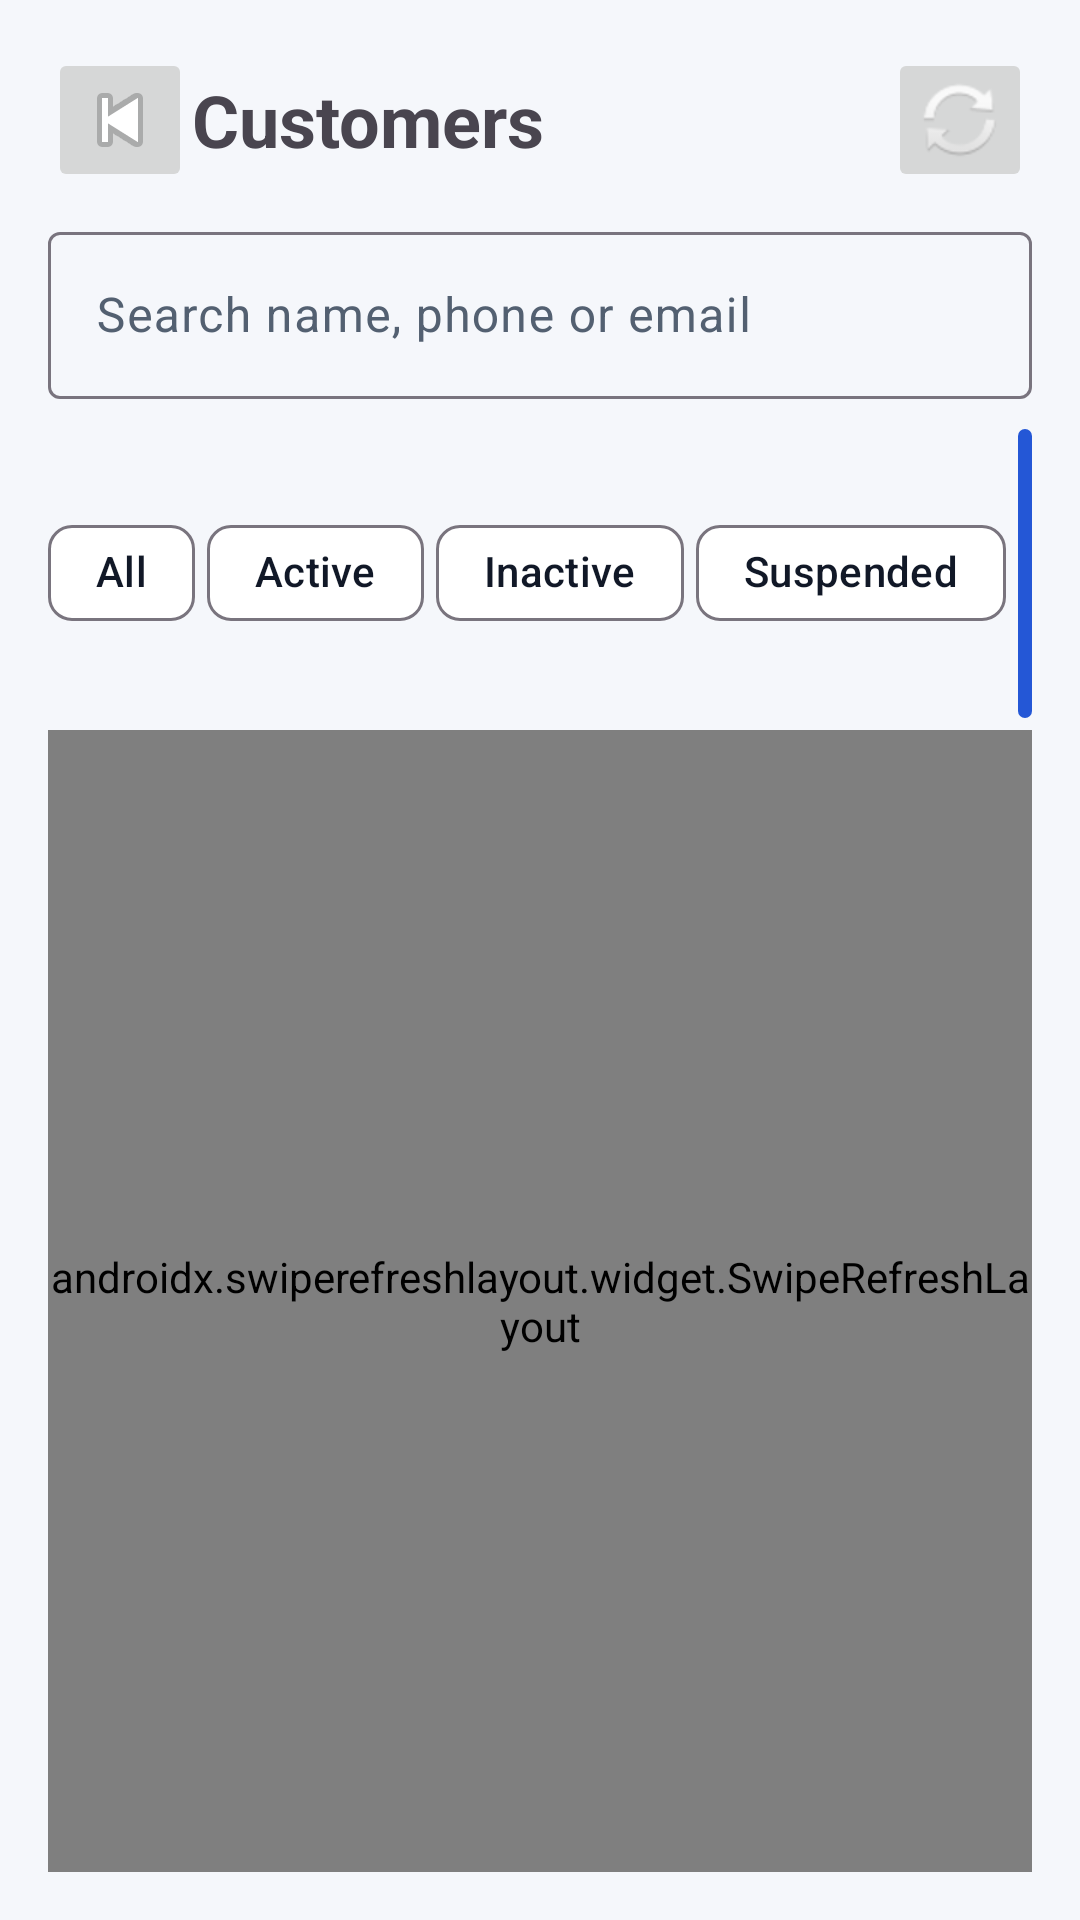

This screen was rendered from an Android layout file. Write that file and the resources it references.
<!-- AndroidManifest.xml: application theme Theme.NexamartPartner -->
<!-- res/layout/fragment_admin_customers.xml -->
<?xml version="1.0" encoding="utf-8"?>
<LinearLayout xmlns:android="http://schemas.android.com/apk/res/android" android:layout_width="match_parent" android:layout_height="match_parent" android:orientation="vertical" android:padding="16dp">
    <LinearLayout android:layout_width="match_parent" android:layout_height="wrap_content" android:gravity="center_vertical">
        <ImageButton android:id="@+id/customersBackButton" android:layout_width="48dp" android:layout_height="48dp" android:src="@android:drawable/ic_media_previous" android:contentDescription="Back"/>
        <TextView android:layout_width="0dp" android:layout_height="wrap_content" android:layout_weight="1" android:text="Customers" android:textSize="24sp" android:textStyle="bold"/>
        <ImageButton android:id="@+id/customersRefreshButton" android:layout_width="48dp" android:layout_height="48dp" android:src="@android:drawable/ic_popup_sync" android:contentDescription="Refresh"/>
    </LinearLayout>
    <com.google.android.material.textfield.TextInputLayout android:layout_width="match_parent" android:layout_height="wrap_content" android:layout_marginTop="8dp">
        <com.google.android.material.textfield.TextInputEditText android:id="@+id/customersSearchInput" android:layout_width="match_parent" android:layout_height="wrap_content" android:hint="Search name, phone or email" android:singleLine="true"/>
    </com.google.android.material.textfield.TextInputLayout>
    <LinearLayout android:layout_width="match_parent" android:layout_height="wrap_content" android:gravity="center_vertical" android:layout_marginTop="6dp">
        <com.google.android.material.chip.Chip android:id="@+id/customerStatusAllChip" android:layout_width="wrap_content" android:layout_height="wrap_content" android:text="All"/>
        <com.google.android.material.chip.Chip android:id="@+id/customerStatusActiveChip" android:layout_width="wrap_content" android:layout_height="wrap_content" android:text="Active" android:layout_marginStart="4dp"/>
        <com.google.android.material.chip.Chip android:id="@+id/customerStatusInactiveChip" android:layout_width="wrap_content" android:layout_height="wrap_content" android:text="Inactive" android:layout_marginStart="4dp"/>
        <com.google.android.material.chip.Chip android:id="@+id/customerStatusSuspendedChip" android:layout_width="wrap_content" android:layout_height="wrap_content" android:text="Suspended" android:layout_marginStart="4dp"/>
        <com.google.android.material.button.MaterialButton android:id="@+id/customersClearButton" android:layout_width="wrap_content" android:layout_height="wrap_content" android:text="Clear" android:layout_marginStart="4dp"/>
    </LinearLayout>
    <androidx.swiperefreshlayout.widget.SwipeRefreshLayout android:id="@+id/customersSwipeRefresh" android:layout_width="match_parent" android:layout_height="0dp" android:layout_weight="1">
        <FrameLayout android:layout_width="match_parent" android:layout_height="match_parent">
            <androidx.recyclerview.widget.RecyclerView android:id="@+id/customersRecyclerView" android:layout_width="match_parent" android:layout_height="match_parent"/>
            <ProgressBar android:id="@+id/customersLoading" android:layout_width="wrap_content" android:layout_height="wrap_content" android:layout_gravity="center" android:visibility="gone"/>
            <LinearLayout android:id="@+id/customersStateSection" android:layout_width="match_parent" android:layout_height="wrap_content" android:layout_gravity="center" android:orientation="vertical" android:gravity="center" android:padding="24dp" android:visibility="gone">
                <TextView android:id="@+id/customersStateTitle" android:layout_width="wrap_content" android:layout_height="wrap_content" android:textSize="18sp" android:textStyle="bold"/>
                <TextView android:id="@+id/customersStateMessage" android:layout_width="match_parent" android:layout_height="wrap_content" android:layout_marginTop="8dp" android:gravity="center"/>
                <com.google.android.material.button.MaterialButton android:id="@+id/customersRetryButton" android:layout_width="wrap_content" android:layout_height="wrap_content" android:layout_marginTop="12dp" android:text="Retry"/>
            </LinearLayout>
        </FrameLayout>
    </androidx.swiperefreshlayout.widget.SwipeRefreshLayout>
</LinearLayout>
<!-- resources referenced by this layout -->
<resources>
  <style name="Theme.NexamartPartner" parent="Theme.Material3.DayNight.NoActionBar">
          <item name="colorPrimary">@color/nxm_primary</item>
          <item name="colorOnPrimary">@color/nxm_on_primary</item>
          <item name="colorSecondary">@color/nxm_secondary</item>
          <item name="colorOnSecondary">@color/nxm_on_secondary</item>
          <item name="colorSurface">@color/nxm_surface</item>
          <item name="colorOnSurface">@color/nxm_on_surface</item>
          <item name="colorSurfaceVariant">@color/nxm_surface_variant</item>
          <item name="colorOnSurfaceVariant">@color/nxm_on_surface_variant</item>
          <item name="colorError">@color/nxm_error</item>
          <item name="colorOnError">@color/nxm_on_error</item>
          <item name="android:statusBarColor">@color/nxm_primary</item>
          <item name="android:windowBackground">@color/nxm_background</item>
      </style>
  <color name="nxm_primary">#FF2457D6</color>
  <color name="nxm_on_primary">#FFFFFFFF</color>
  <color name="nxm_secondary">#FF0F766E</color>
  <color name="nxm_on_secondary">#FFFFFFFF</color>
  <color name="nxm_surface">#FFFFFFFF</color>
  <color name="nxm_on_surface">#FF111827</color>
  <color name="nxm_surface_variant">#FFEEF2F8</color>
  <color name="nxm_on_surface_variant">#FF536071</color>
  <color name="nxm_error">#FFB3261E</color>
  <color name="nxm_on_error">#FFFFFFFF</color>
  <color name="nxm_background">#FFF5F7FB</color>
</resources>
